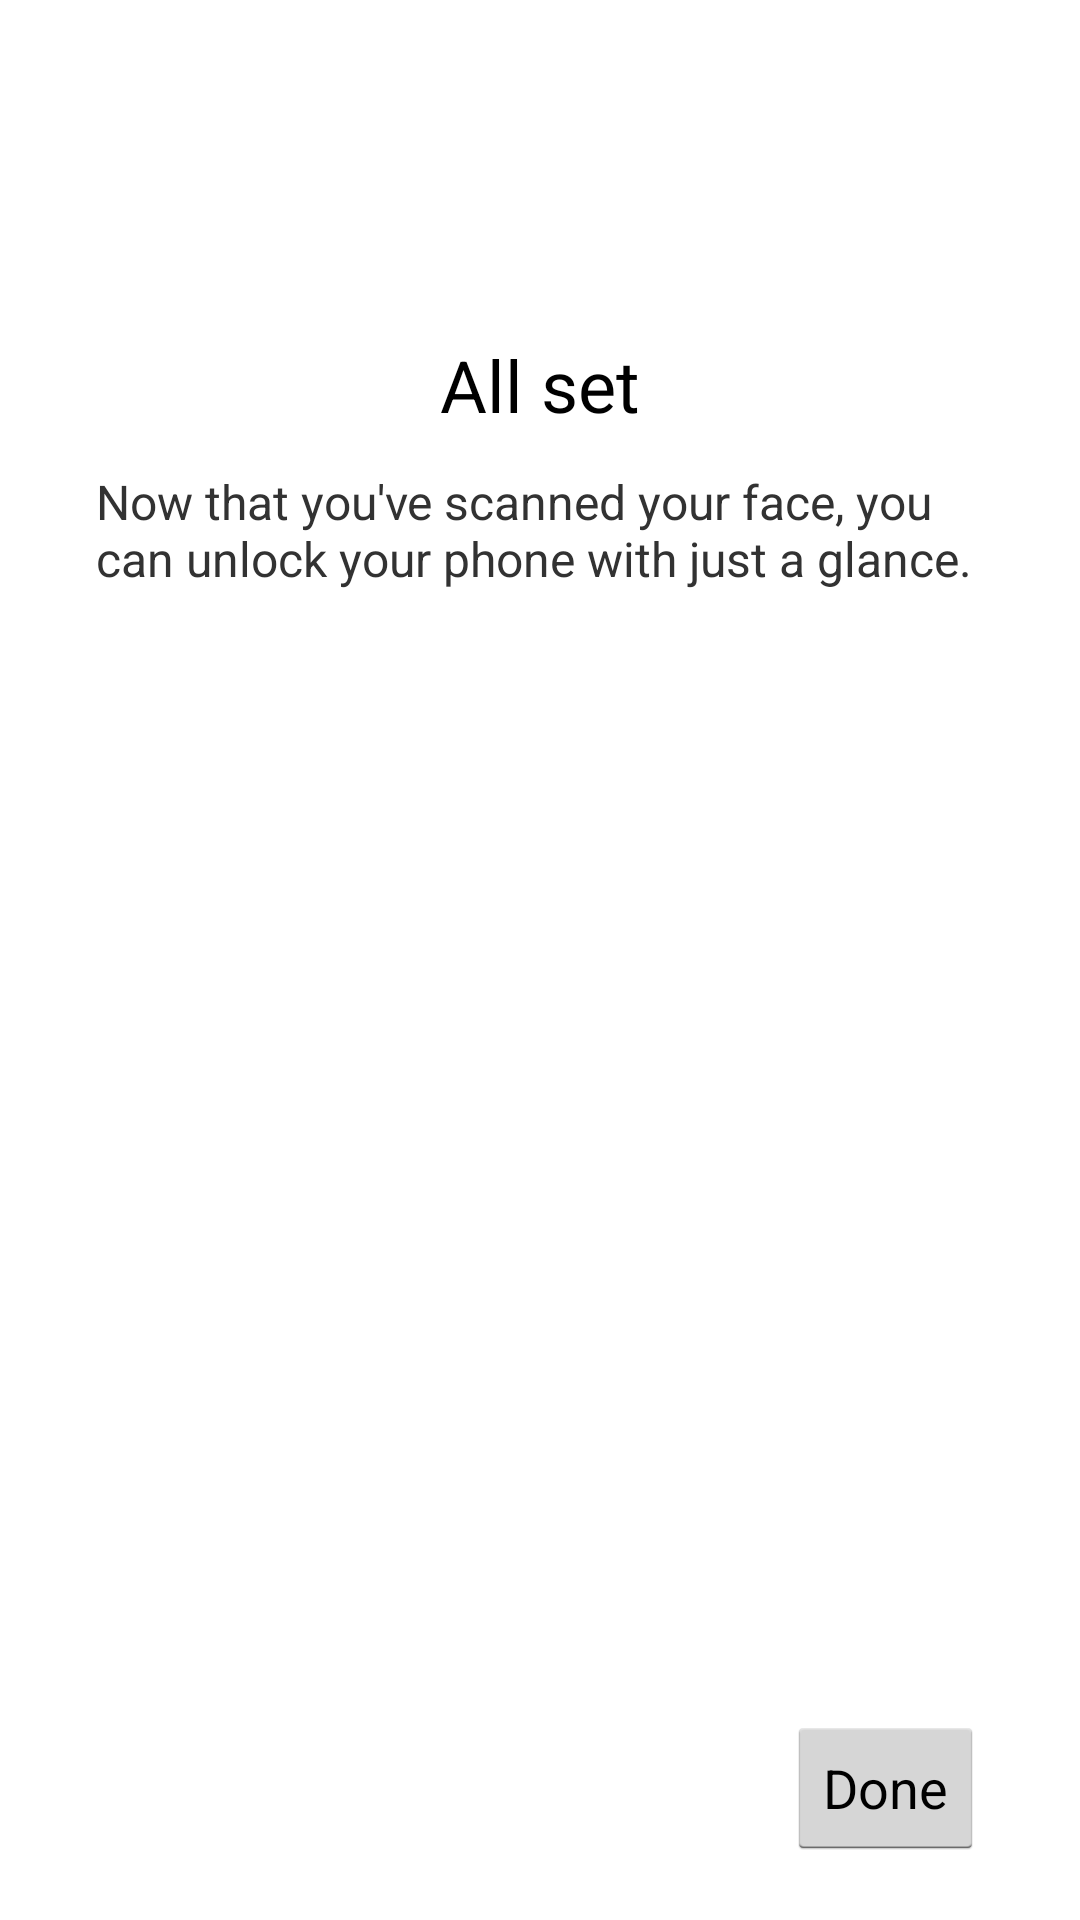

Produce the Android XML layout that renders to this screen, including the resource entries it uses.
<!-- AndroidManifest.xml: application theme AppTheme -->
<!-- res/layout/face_finish.xml -->
<?xml version="1.0" encoding="utf-8"?>
<LinearLayout xmlns:android="http://schemas.android.com/apk/res/android"
    xmlns:app="http://schemas.android.com/apk/res-auto"
    xmlns:tools="http://schemas.android.com/tools"
    android:layout_width="fill_parent"
    android:layout_height="fill_parent"
    android:orientation="vertical">

    <ScrollView
        android:id="@+id/sv_root"
        android:layout_width="fill_parent"
        android:layout_height="0.0dip"
        android:layout_weight="1.0">

        <RelativeLayout
            android:layout_width="fill_parent"
            android:layout_height="fill_parent"
            android:paddingStart="@dimen/page_padding_left"
            android:paddingEnd="@dimen/page_padding_right">

            <ImageView
                android:id="@+id/iv_top_icon"
                android:layout_width="@dimen/setup_top_icon_size"
                android:layout_height="@dimen/setup_top_icon_size"
                android:layout_alignParentTop="true"
                android:layout_centerHorizontal="true"
                android:layout_marginTop="@dimen/top_icon_margin_top"
                android:src="@drawable/ic_face_auth"
                app:tint="@color/theme_color" />

            <TextView
                android:id="@+id/tv_header"
                android:layout_width="wrap_content"
                android:layout_height="wrap_content"
                android:layout_below="@+id/iv_top_icon"
                android:layout_centerHorizontal="true"
                android:layout_marginTop="@dimen/setup_header_margin_top"
                android:fontFamily="sans-serif"
                android:text="@string/face_next_content"
                android:textColor="?android:textColorPrimary"
                android:textSize="@dimen/setup_header_text_size" />

            <TextView
                android:id="@+id/tv_summary"
                android:layout_width="fill_parent"
                android:layout_height="wrap_content"
                android:layout_below="@+id/tv_header"
                android:layout_marginTop="@dimen/setup_summary_margin_top"
                android:fontFamily="sans-serif"
                android:text="@string/face_next_content_tip"
                android:textColor="?android:textColorSecondary"
                android:textSize="@dimen/setup_body_text_size" />
        </RelativeLayout>
    </ScrollView>

    <RelativeLayout
        android:layout_width="fill_parent"
        android:layout_height="wrap_content"
        android:paddingStart="32.0dip"
        android:paddingTop="5.0dip"
        android:paddingEnd="32.0dip"
        android:paddingBottom="20.0dip">

        <FrameLayout
            android:layout_width="wrap_content"
            android:layout_height="wrap_content"
            android:layout_alignParentEnd="true"
            tools:ignore="UselessParent">

            <Button
                android:id="@+id/btn_done"
                style="@style/SuwGlifButton.Primary"
                android:layout_width="wrap_content"
                android:layout_height="wrap_content"
                android:text="@string/btn_done" />

            <Button
                android:id="@+id/btn_next"
                style="@style/SuwGlifButton.Primary"
                android:layout_width="wrap_content"
                android:layout_height="wrap_content"
                android:text="@string/face_intro_next"
                android:visibility="gone" />
        </FrameLayout>
    </RelativeLayout>
</LinearLayout>
<!-- resources referenced by this layout -->
<resources>
  <color name="theme_color">#ff00817a</color>
  <dimen name="page_padding_left">32.0dip</dimen>
  <dimen name="page_padding_right">32.0dip</dimen>
  <dimen name="setup_body_text_size">16.0sp</dimen>
  <dimen name="setup_header_margin_top">8.0dip</dimen>
  <dimen name="setup_header_text_size">24.0sp</dimen>
  <dimen name="setup_summary_margin_top">12.0dip</dimen>
  <dimen name="setup_top_icon_size">32.0dip</dimen>
  <dimen name="top_icon_margin_top">72.0dip</dimen>
  <string name="btn_done">Done</string>
  <string name="face_intro_next">NEXT</string>
  <string name="face_next_content">All set</string>
  <string name="face_next_content_tip">"Now that you've scanned your face, you can unlock your phone with just a glance."</string>
  <style name="AppTheme" parent="@style/AppBaseTheme">
          <item name="android:windowIsTranslucent">true</item>
      </style>
  <style name="AppBaseTheme" parent="@android:style/Theme.Holo.Light.NoActionBar">
          <item name="android:windowNoTitle">true</item>
      </style>
</resources>
